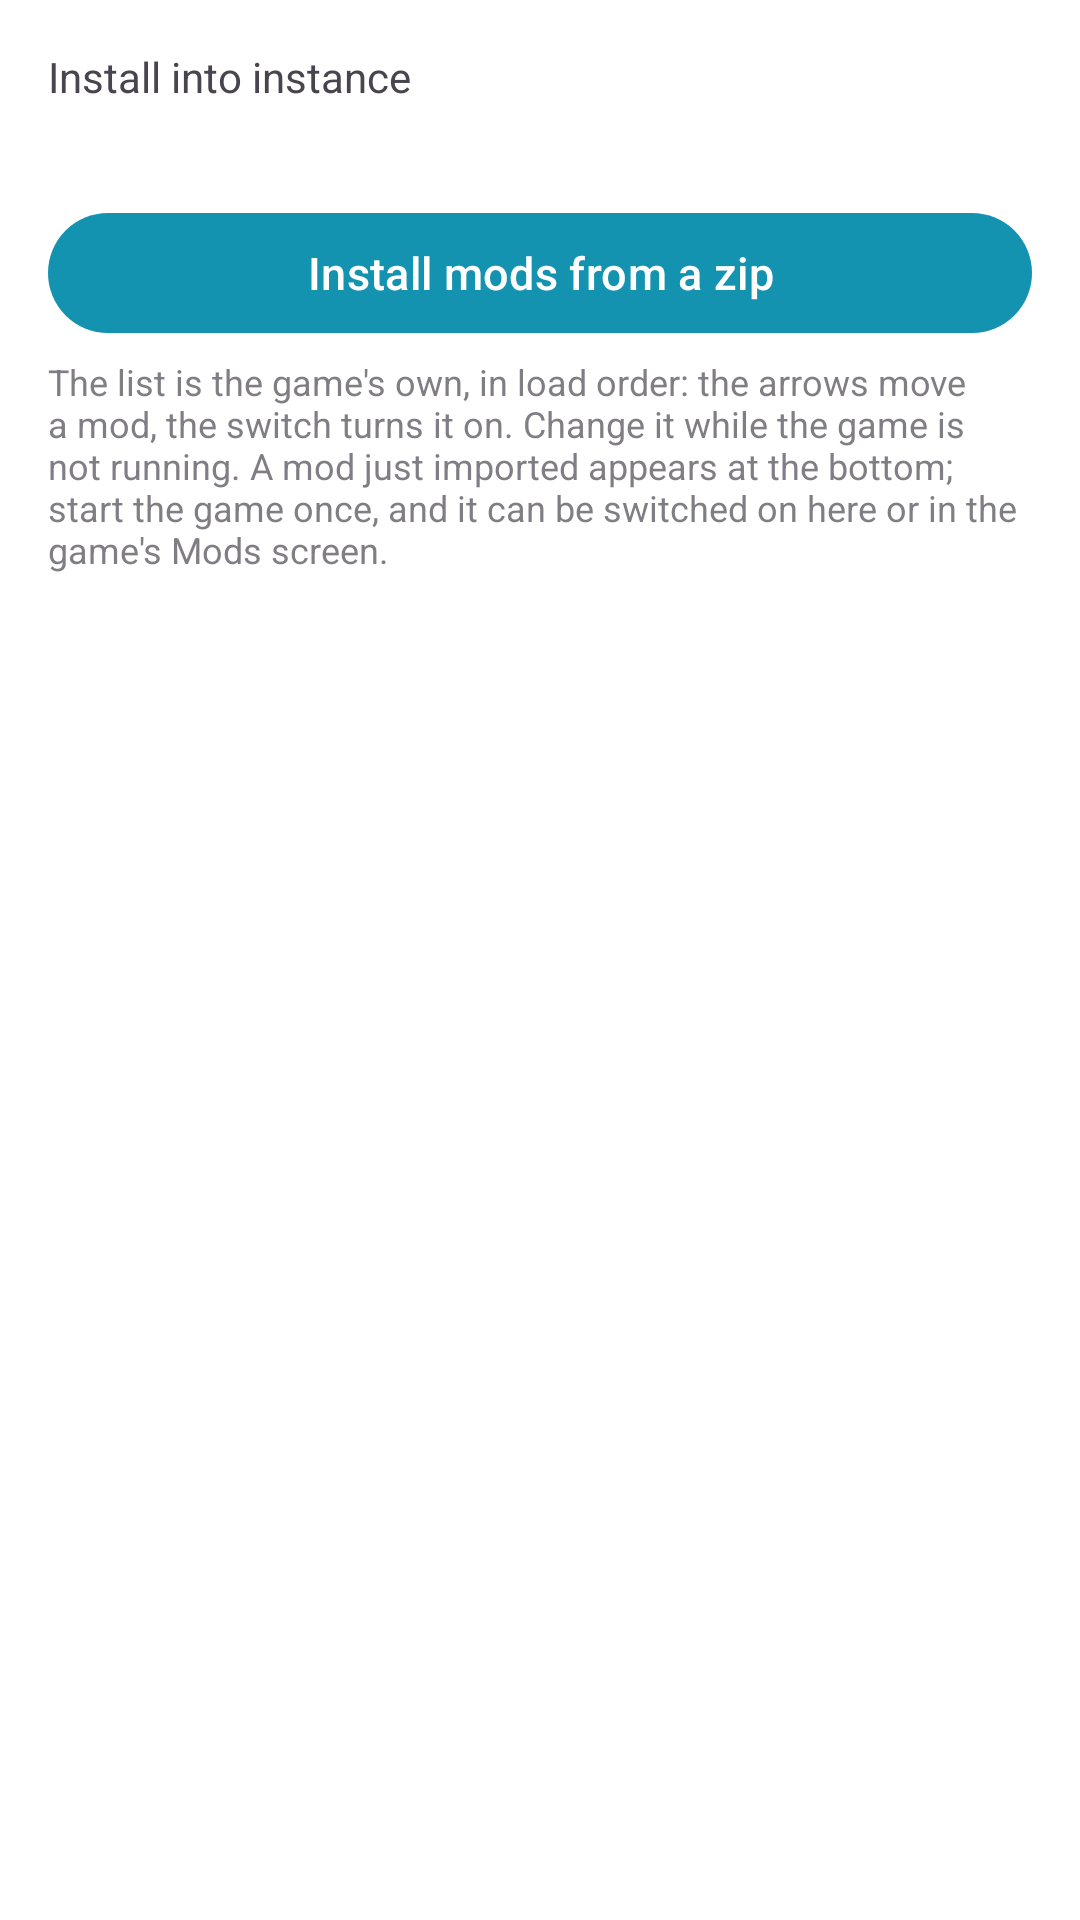

Produce the Android XML layout that renders to this screen, including the resource entries it uses.
<!-- AndroidManifest.xml: application theme AppTheme -->
<!-- res/layout/fragment_oni_mods.xml -->
<?xml version="1.0" encoding="utf-8"?>
<ScrollView xmlns:android="http://schemas.android.com/apk/res/android"
    xmlns:app="http://schemas.android.com/apk/res-auto"
    android:layout_width="match_parent"
    android:layout_height="match_parent"
    android:fillViewport="true">

    <LinearLayout
        android:layout_width="match_parent"
        android:layout_height="wrap_content"
        android:orientation="vertical"
        android:padding="16dp">

        <TextView
            android:layout_width="wrap_content"
            android:layout_height="wrap_content"
            android:text="@string/install_content_instance"
            android:textSize="14sp" />

        <Spinner
            android:id="@+id/sp_oni_mods_instance"
            android:layout_width="match_parent"
            android:layout_height="wrap_content"
            android:layout_marginBottom="8dp" />

        
        <com.google.android.material.button.MaterialButton
            android:id="@+id/btn_oni_mods_import"
            android:layout_width="match_parent"
            android:layout_height="wrap_content"
            android:text="@string/oni_mods_import"
            android:textColor="@color/rd_on_primary"
            app:backgroundTint="@color/rd_primary" />

        <TextView
            android:layout_width="match_parent"
            android:layout_height="wrap_content"
            android:layout_marginTop="4dp"
            android:layout_marginBottom="12dp"
            android:alpha="0.7"
            android:text="@string/oni_mods_hint"
            android:textSize="12sp" />

        <TextView
            android:id="@+id/tv_oni_mods_empty"
            android:layout_width="match_parent"
            android:layout_height="wrap_content"
            android:layout_marginTop="16dp"
            android:gravity="center"
            android:text="@string/oni_mods_empty"
            android:textSize="14sp"
            android:visibility="gone" />

        <LinearLayout
            android:id="@+id/ll_oni_mods_list"
            android:layout_width="match_parent"
            android:layout_height="wrap_content"
            android:orientation="vertical" />
    </LinearLayout>
</ScrollView>
<!-- resources referenced by this layout -->
<resources>
  <color name="rd_on_primary">#FFFFFF</color>
  <color name="rd_primary">#1493B0</color>
  <string name="install_content_instance">Install into instance</string>
  <string name="oni_mods_empty">No mods yet. Install a zip with one or more mods.</string>
  <string name="oni_mods_hint">The list is the game\'s own, in load order: the arrows move a mod, the switch turns it on. Change it while the game is not running. A mod just imported appears at the bottom; start the game once, and it can be switched on here or in the game\'s Mods screen.</string>
  <string name="oni_mods_import">Install mods from a zip</string>
  <color name="rd_primary_container">#C5EEF6</color>
  <color name="rd_on_primary_container">#001F26</color>
  <color name="md_theme_secondary">#D83838</color>
  <color name="md_theme_onSecondary">#FFFFFF</color>
  <color name="md_theme_secondaryContainer">#FFDAD6</color>
  <color name="md_theme_onSecondaryContainer">#410002</color>
  <color name="md_theme_tertiary">#23485A</color>
  <color name="md_theme_onTertiary">#FFFFFF</color>
  <color name="md_theme_tertiaryContainer">#C5E1EE</color>
  <color name="md_theme_onTertiaryContainer">#001E2B</color>
  <color name="md_theme_error">#BA1A1A</color>
  <color name="md_theme_onError">#FFFFFF</color>
  <color name="md_theme_errorContainer">#FFDAD6</color>
  <color name="md_theme_onErrorContainer">#410002</color>
  <color name="md_theme_background">#F4F8FA</color>
  <color name="md_theme_onBackground">#171C1F</color>
  <color name="md_theme_surface">#F4F8FA</color>
  <color name="md_theme_onSurface">#171C1F</color>
  <color name="md_theme_surfaceVariant">#DAE4EA</color>
  <color name="md_theme_onSurfaceVariant">#3F4A50</color>
  <color name="md_theme_outlineVariant">#BEC8CF</color>
  <color name="md_theme_inverseSurface">#2C3237</color>
  <color name="md_theme_inverseOnSurface">#EDF1F4</color>
  <color name="md_theme_inversePrimary">#6FD9F0</color>
  <color name="md_theme_surfaceDim">#D4DBDF</color>
  <color name="md_theme_surfaceBright">#F4F8FA</color>
  <color name="md_theme_surfaceContainerLowest">#FFFFFF</color>
  <color name="md_theme_surfaceContainerLow">#EEF2F5</color>
  <color name="md_theme_surfaceContainer">#E8EDF0</color>
  <color name="md_theme_surfaceContainerHigh">#E2E7EA</color>
  <color name="md_theme_surfaceContainerHighest">#DCE1E5</color>
  <!-- drawable rd_page_bg (drawable) -->
  <?xml version="1.0" encoding="utf-8"?>
  <layer-list xmlns:android="http://schemas.android.com/apk/res/android">
      <item android:drawable="@color/md_theme_background" />
      <item>
          <bitmap
              android:src="@drawable/rd_watermark"
              android:gravity="bottom|right" />
      </item>
  </layer-list>
  <style name="AppTheme.Button" parent="Widget.Material3.Button">
          <item name="android:minWidth">0dp</item>
          <item name="android:paddingStart">24dp</item>
          <item name="android:paddingEnd">24dp</item>
          <item name="android:textSize">15sp</item>
          <item name="android:textAllCaps">false</item>
      </style>
  <style name="AppTheme.NavigationView" parent="Widget.Material3.NavigationView">
          <item name="dividerColor">@color/rd_primary</item>
          <item name="itemTextAppearance">@style/AppTheme.NavigationView.Item</item>
          <item name="itemHorizontalPadding">23dp</item>
      </style>
  <style name="ThemeOverlay.OxyDroid.Dialog" parent="ThemeOverlay.Material3.MaterialAlertDialog">
          <item name="materialAlertDialogTitleTextStyle">@style/OxyDroid.Dialog.Title</item>
      </style>
  <style name="AppTheme.NavigationView.Item" parent="TextAppearance.Material3.LabelLarge">
          <item name="android:textSize">13sp</item>
      </style>
  <style name="OxyDroid.Dialog.Title" parent="MaterialAlertDialog.Material3.Title.Text">
          <item name="android:textColor">?attr/colorPrimary</item>
      </style>
</resources>
